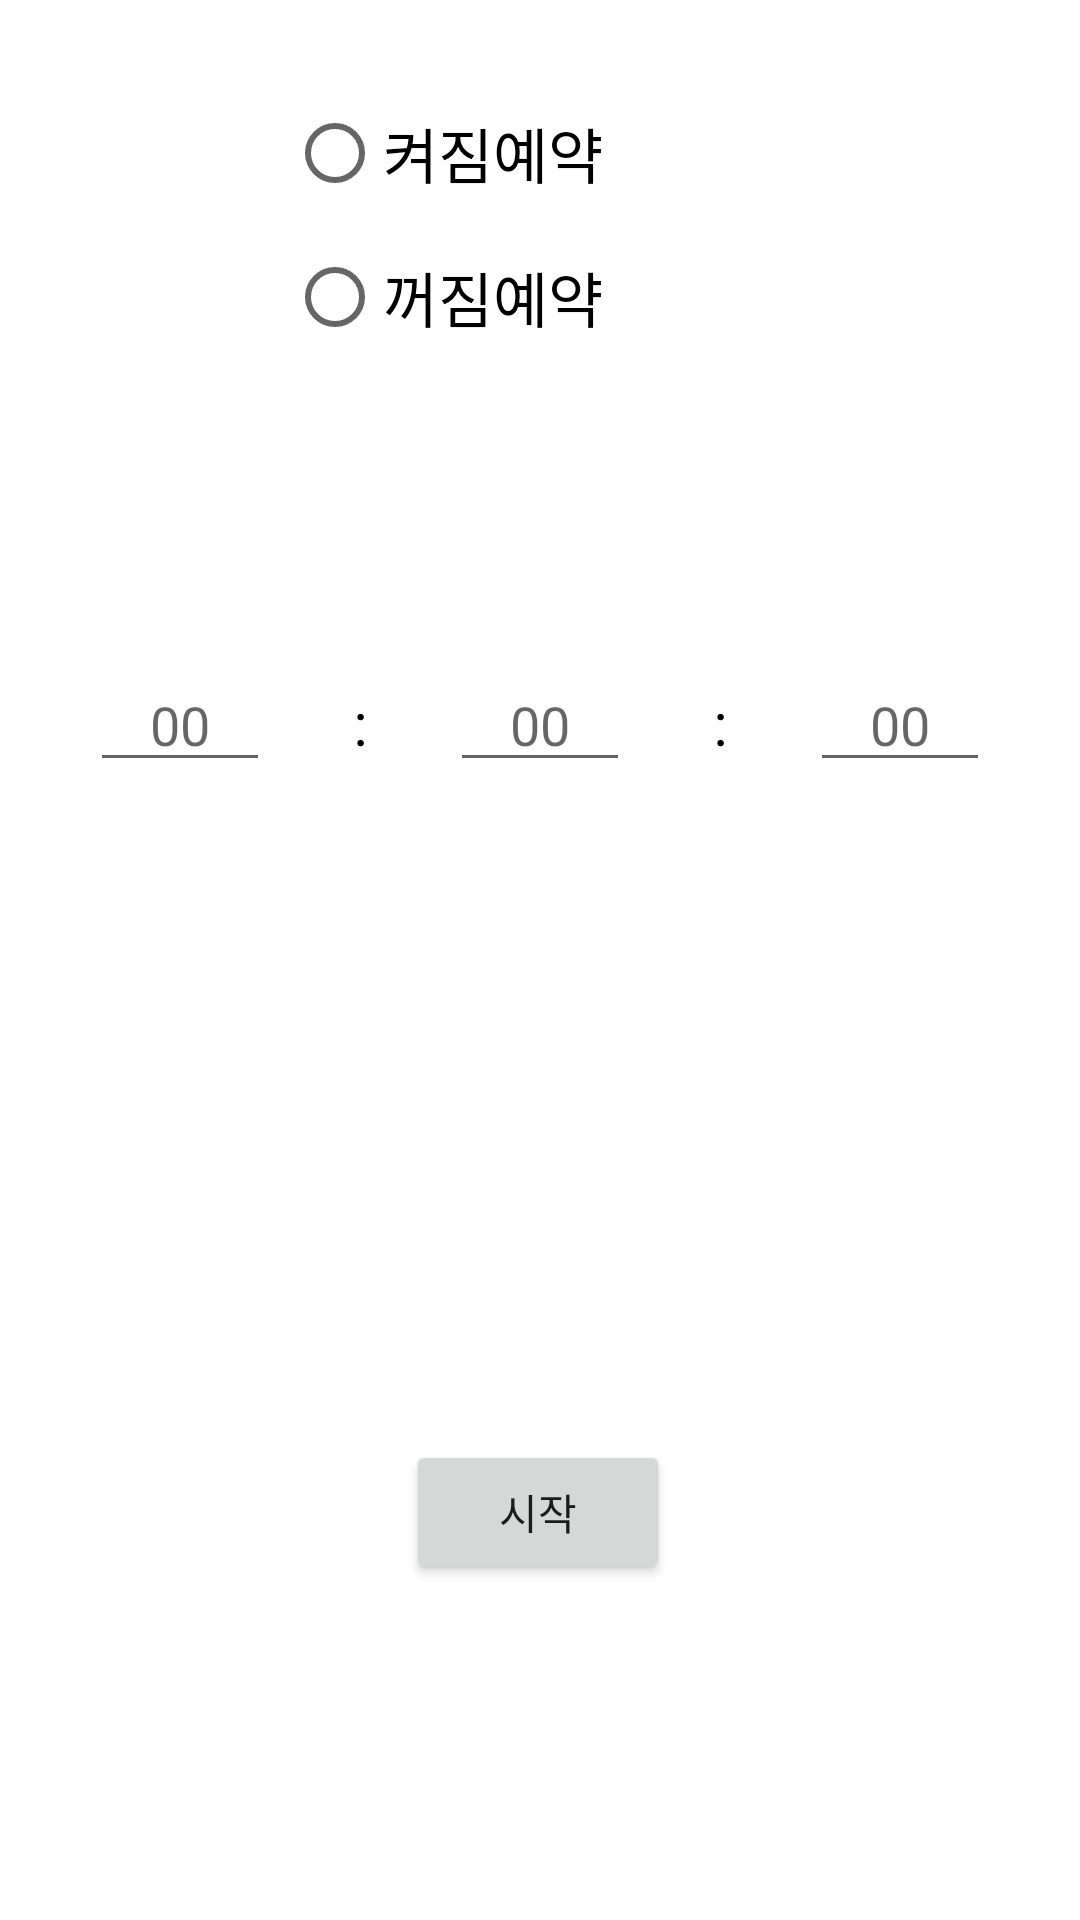

The Android layout XML behind this screen, and the referenced resources:
<!-- AndroidManifest.xml: application theme AppTheme -->
<!-- res/layout/timer_setting.xml -->
<?xml version="1.0" encoding="utf-8"?>
<androidx.constraintlayout.widget.ConstraintLayout xmlns:android="http://schemas.android.com/apk/res/android"
    xmlns:app="http://schemas.android.com/apk/res-auto"
    xmlns:tools="http://schemas.android.com/tools"
    android:id="@+id/re"
    android:layout_width="match_parent"
    android:layout_height="match_parent"
    tools:context=".MainActivity">

    <RadioGroup
        android:id="@+id/radioGroup"
        android:layout_width="173dp"
        android:layout_height="131dp"
        app:layout_constraintBottom_toBottomOf="parent"
        app:layout_constraintEnd_toEndOf="parent"
        app:layout_constraintHorizontal_bias="0.512"
        app:layout_constraintStart_toStartOf="parent"
        app:layout_constraintTop_toTopOf="parent"
        app:layout_constraintVertical_bias="0.053">

        <RadioButton
            android:id="@+id/onCheck"
            android:layout_width="170dp"
            android:layout_height="wrap_content"
            android:text="켜짐예약"
            android:textSize="20sp" />

        <RadioButton
            android:id="@+id/offCheck"
            android:layout_width="170dp"
            android:layout_height="wrap_content"
            android:text="꺼짐예약"
            android:textSize="20sp" />

    </RadioGroup>

    <LinearLayout
        android:id="@+id/timeCountSettingLV"
        android:layout_width="match_parent"
        android:layout_height="wrap_content"
        android:layout_marginHorizontal="30dp"
        android:orientation="horizontal"
        app:layout_constraintBottom_toTopOf="@+id/start_btn"
        app:layout_constraintEnd_toEndOf="parent"
        app:layout_constraintStart_toStartOf="parent"
        app:layout_constraintTop_toTopOf="parent">

        <EditText
            android:id="@+id/hour"
            android:layout_width="0dp"
            android:layout_height="wrap_content"
            android:layout_weight="1"
            android:gravity="center"
            android:hint="00"
            android:inputType="number" />

        <TextView
            android:layout_width="0dp"
            android:layout_height="wrap_content"
            android:layout_weight="1"
            android:gravity="center"
            android:text=":"
            android:textColor="@color/black"
            android:textSize="20dp"
            app:layout_constraintBottom_toTopOf="@+id/start_btn"
            app:layout_constraintEnd_toEndOf="parent"
            app:layout_constraintStart_toStartOf="parent"
            app:layout_constraintTop_toTopOf="parent" />

        <EditText
            android:id="@+id/min"
            android:layout_width="0dp"
            android:layout_height="wrap_content"
            android:layout_weight="1"
            android:gravity="center"
            android:hint="00"
            android:inputType="number" />

        <TextView
            android:layout_width="0dp"
            android:layout_height="wrap_content"
            android:layout_weight="1"
            android:gravity="center"
            android:text=":"
            android:textColor="@color/black"
            android:textSize="20dp"
            app:layout_constraintBottom_toTopOf="@+id/start_btn"
            app:layout_constraintEnd_toEndOf="parent"
            app:layout_constraintStart_toStartOf="parent"
            app:layout_constraintTop_toTopOf="parent" />

        <EditText
            android:id="@+id/second"
            android:layout_width="0dp"
            android:layout_height="wrap_content"
            android:layout_weight="1"
            android:gravity="center"
            android:hint="00"
            android:inputType="number" />
    </LinearLayout>

    <LinearLayout
        android:id="@+id/timeCountLV"
        android:layout_width="match_parent"
        android:layout_height="wrap_content"
        android:layout_marginHorizontal="30dp"
        android:orientation="horizontal"
        android:visibility="gone"
        app:layout_constraintBottom_toTopOf="@+id/start_btn"
        app:layout_constraintEnd_toEndOf="parent"
        app:layout_constraintStart_toStartOf="parent"
        app:layout_constraintTop_toTopOf="parent">

        <TextView
            android:id="@+id/hourTV"
            android:layout_width="0dp"
            android:layout_height="wrap_content"
            android:layout_weight="1"
            android:gravity="center"
            android:textColor="@color/black"
            android:textSize="20dp" />

        <TextView
            android:layout_width="0dp"
            android:layout_height="wrap_content"
            android:layout_weight="1"
            android:gravity="center"
            android:text=":"
            android:textColor="@color/black"
            android:textSize="20dp"
            app:layout_constraintBottom_toTopOf="@+id/start_btn"
            app:layout_constraintEnd_toEndOf="parent"
            app:layout_constraintStart_toStartOf="parent"
            app:layout_constraintTop_toTopOf="parent" />

        <TextView
            android:id="@+id/minuteTV"
            android:layout_width="0dp"
            android:layout_height="wrap_content"
            android:layout_weight="1"
            android:gravity="center"
            android:textColor="@color/black"
            android:textSize="20dp" />

        <TextView
            android:layout_width="0dp"
            android:layout_height="wrap_content"
            android:layout_weight="1"
            android:gravity="center"
            android:text=":"
            android:textColor="@color/black"
            android:textSize="20dp"
            app:layout_constraintBottom_toTopOf="@+id/start_btn"
            app:layout_constraintEnd_toEndOf="parent"
            app:layout_constraintStart_toStartOf="parent"
            app:layout_constraintTop_toTopOf="parent" />

        <TextView
            android:id="@+id/secondTV"
            android:layout_width="0dp"
            android:layout_height="wrap_content"
            android:layout_weight="1"
            android:gravity="center"
            android:textColor="@color/black"
            android:textSize="20dp" />
    </LinearLayout>

    <TextView
        android:id="@+id/finishTV"
        android:layout_width="0dp"
        android:layout_height="wrap_content"
        android:layout_weight="1"
        android:gravity="center"
        android:textColor="@color/black"
        android:textSize="30dp"
        app:layout_constraintBottom_toBottomOf="parent"
        app:layout_constraintEnd_toEndOf="parent"
        app:layout_constraintHorizontal_bias="0.0"
        app:layout_constraintStart_toStartOf="parent"
        app:layout_constraintTop_toTopOf="parent"
        app:layout_constraintVertical_bias="0.499" />

    <Button
        android:id="@+id/start_btn"
        android:layout_width="wrap_content"
        android:layout_height="wrap_content"
        android:layout_marginBottom="112dp"
        android:text="시작"
        app:layout_constraintBottom_toBottomOf="parent"
        app:layout_constraintEnd_toEndOf="parent"
        app:layout_constraintHorizontal_bias="0.498"
        app:layout_constraintStart_toStartOf="parent" />

    <Button
        android:id="@+id/restart"
        android:layout_width="wrap_content"
        android:layout_height="wrap_content"
        android:layout_marginBottom="112dp"
        android:text="재시작"
        android:visibility="gone"
        app:layout_constraintBottom_toBottomOf="parent"
        app:layout_constraintEnd_toEndOf="parent"
        app:layout_constraintHorizontal_bias="0.498"
        app:layout_constraintStart_toStartOf="parent" />

    <Button
        android:id="@+id/stop_btn"
        android:layout_width="wrap_content"
        android:layout_height="wrap_content"
        android:layout_marginBottom="108dp"
        android:text="중지"
        android:visibility="gone"
        app:layout_constraintBottom_toBottomOf="parent"
        app:layout_constraintEnd_toEndOf="parent"
        app:layout_constraintHorizontal_bias="0.715"
        app:layout_constraintStart_toStartOf="parent" />



    <Button
        android:id="@+id/cancel_btn"
        android:layout_width="wrap_content"
        android:layout_height="wrap_content"
        android:layout_marginBottom="108dp"
        android:text="취소"
        android:visibility="gone"
        app:layout_constraintBottom_toBottomOf="parent"
        app:layout_constraintEnd_toEndOf="parent"
        app:layout_constraintHorizontal_bias="0.284"
        app:layout_constraintStart_toStartOf="parent" />

    <TextView
        android:id="@+id/onoffbtn"
        android:layout_width="179dp"
        android:layout_height="59dp"
        android:textSize="34sp"
        app:layout_constraintBottom_toBottomOf="parent"
        app:layout_constraintEnd_toEndOf="parent"
        app:layout_constraintHorizontal_bias="0.564"
        app:layout_constraintStart_toStartOf="parent"
        app:layout_constraintTop_toTopOf="parent"
        app:layout_constraintVertical_bias="0.258" />


</androidx.constraintlayout.widget.ConstraintLayout>
<!-- resources referenced by this layout -->
<resources>
  <color name="black">#FF000000</color>
  <style name="AppTheme" parent="Theme.MaterialComponents.Light.DarkActionBar">
          
          <item name="colorPrimary">@color/teal_200</item>
          <item name="colorPrimaryVariant">@color/teal_700</item>
          <item name="colorOnPrimary">@color/white</item>
      </style>
  <color name="teal_200">#FF03DAC5</color>
  <color name="teal_700">#FF018786</color>
  <color name="white">#FFFFFFFF</color>
</resources>
